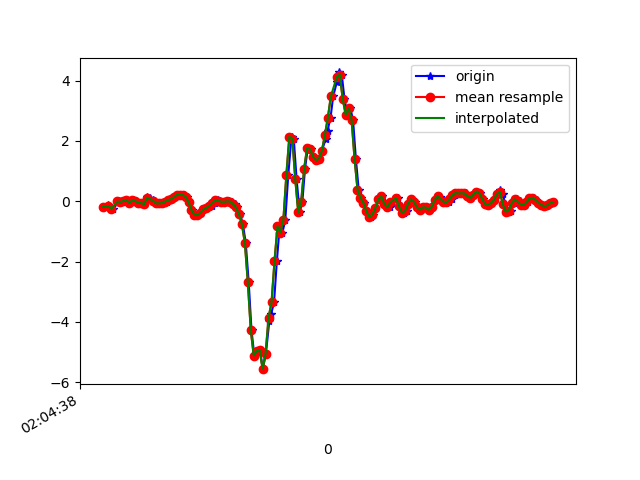

The data file committed next to this chart (first rows):
1617847478974, 543122595474705, -0.1752375, -0.15080588, 0.32629892
1617847479000, 543122614501697, -0.1386, 0.1632, 0.2396
1617847479013, 543122633528673, -0.1875, -0.1251, 0.2237
1617847479032, 543122652580465, -0.24, -0.1203, 0.1149
1617847479073, 543122671607441, 0.005579, 0.2316, 0.03186
1617847479075, 543122690634433, -0.01519, -0.1691, 0.03431
1617847479098, 543122709651745, -0.02374, 0.005576, -0.03045
1617847479110, 543122728833319, 0.01291, 0.2573, -0.03655
1617847479127, 543122747859463, 0.04712, -0.1496, 0.03431
1617847479146, 543122766885575, -0.05062, 0.1644, -0.06588
1617847479165, 543122785911751, 0.02635, 0.388, -0.08054
1617847479185, 543122804954631, 0.01169, -0.1581, -0.09031
1617847479206, 543122823980263, -0.05306, 0.289, -0.2149
1617847479225, 543122843005863, -0.05795, 0.344, -0.2088
1617847479241, 543122862056295, -0.1007, -0.01519, -0.2345
1617847479260, 543122881081927, 0.1412, 0.1998, -0.2662
1617847479279, 543122900043399, 0.1045, 0.0801, -0.2284
1617847479300, 543122919090471, 0.04345, -0.2339, -0.1832
1617847479317, 543122938112743, 0.004357, -0.1337, -0.1587
1617847479336, 543122957135047, -0.06895, -0.03474, -0.149
1617847479356, 543122976157287, -0.06895, -0.00542, -0.138
1617847479375, 543122995204391, -0.06528, -0.00542, -0.1502
1617847479393, 543123014210023, -0.009082, 0.004354, -0.1844
1617847479413, 543123033231655, 0.03979, 0.02146, -0.2345
1617847479431, 543123052253223, 0.06667, 0.01046, -0.2943
1617847479451, 543123071274855, 0.1326, -0.00542, -0.3334
1617847479469, 543123090321191, 0.2072, -0.03352, -0.3383
1617847479489, 543123109374823, 0.2194, -0.06528, -0.3163
1617847479507, 543123128397543, 0.2157, -0.1117, -0.2809
1617847479527, 543123147445095, 0.151, -0.1337, -0.2442
1617847479546, 543123166467943, -0.02496, -0.1484, -0.1844
1617847479565, 543123185490663, -0.2889, -0.1239, -0.05366
1617847479584, 543123204509287, -0.4489, -0.09827, 0.1357
1617847479603, 543123223556711, -0.4611, -0.05673, 0.2249
1617847479622, 543123242579303, -0.378, 0.02268, 0.2261
1617847479641, 543123261601895, -0.2681, 0.1216, 0.1772
1617847479660, 543123280649319, -0.2363, 0.1339, 0.05874
1617847479679, 543123299671975, -0.2058, 0.1534, -0.1172
1617847479698, 543123318691111, -0.1484, 0.2072, -0.2797
1617847479717, 543123337713575, -0.05306, 0.2621, -0.3701
1617847479736, 543123356760871, 0.03246, 0.3012, -0.3982
1617847479755, 543123375783463, 0.02268, 0.3025, -0.3945
1617847479774, 543123394805927, -0.01641, 0.3, -0.375
1617847479793, 543123413849447, -0.01763, 0.3073, -0.3689
1617847479812, 543123432871847, -0.001752, 0.3281, -0.3884
1617847479831, 543123451894311, -0.00786, 0.333, -0.4251
1617847479856, 543123470941543, -0.08972, 0.3122, -0.48
1617847479870, 543123489963943, -0.2058, 0.2963, -0.5326
1617847479888, 543123508988647, -0.422, 0.2817, -0.557
1617847479907, 543123528035879, -0.7666, 0.267, -0.6071
1617847479926, 543123547058343, -1.376, 0.3477, -0.6376
1617847479946, 543123566080935, -2.679, 0.3587, -0.6132
1617847479965, 543123585103271, -4.278, -0.01031, -0.5057
1617847479984, 543123604149031, -5.116, -0.4929, -0.149
1617847480005, 543123623171495, -4.962, -0.9962, 0.2554
1617847480022, 543123642218791, -4.919, -1.844, 0.5315
1617847480041, 543123661241255, -5.566, -3.247, 0.512
1617847480062, 543123680263591, -5.046, -4.675, 0.3862
1617847480085, 543123699286055, -3.981, -5.62, 0.132
1617847480098, 543123718324519, -3.727, -6.3, -0.2907
1617847480117, 543123737346855, -3.352, -6.703, -0.7464
... 99 more rows
